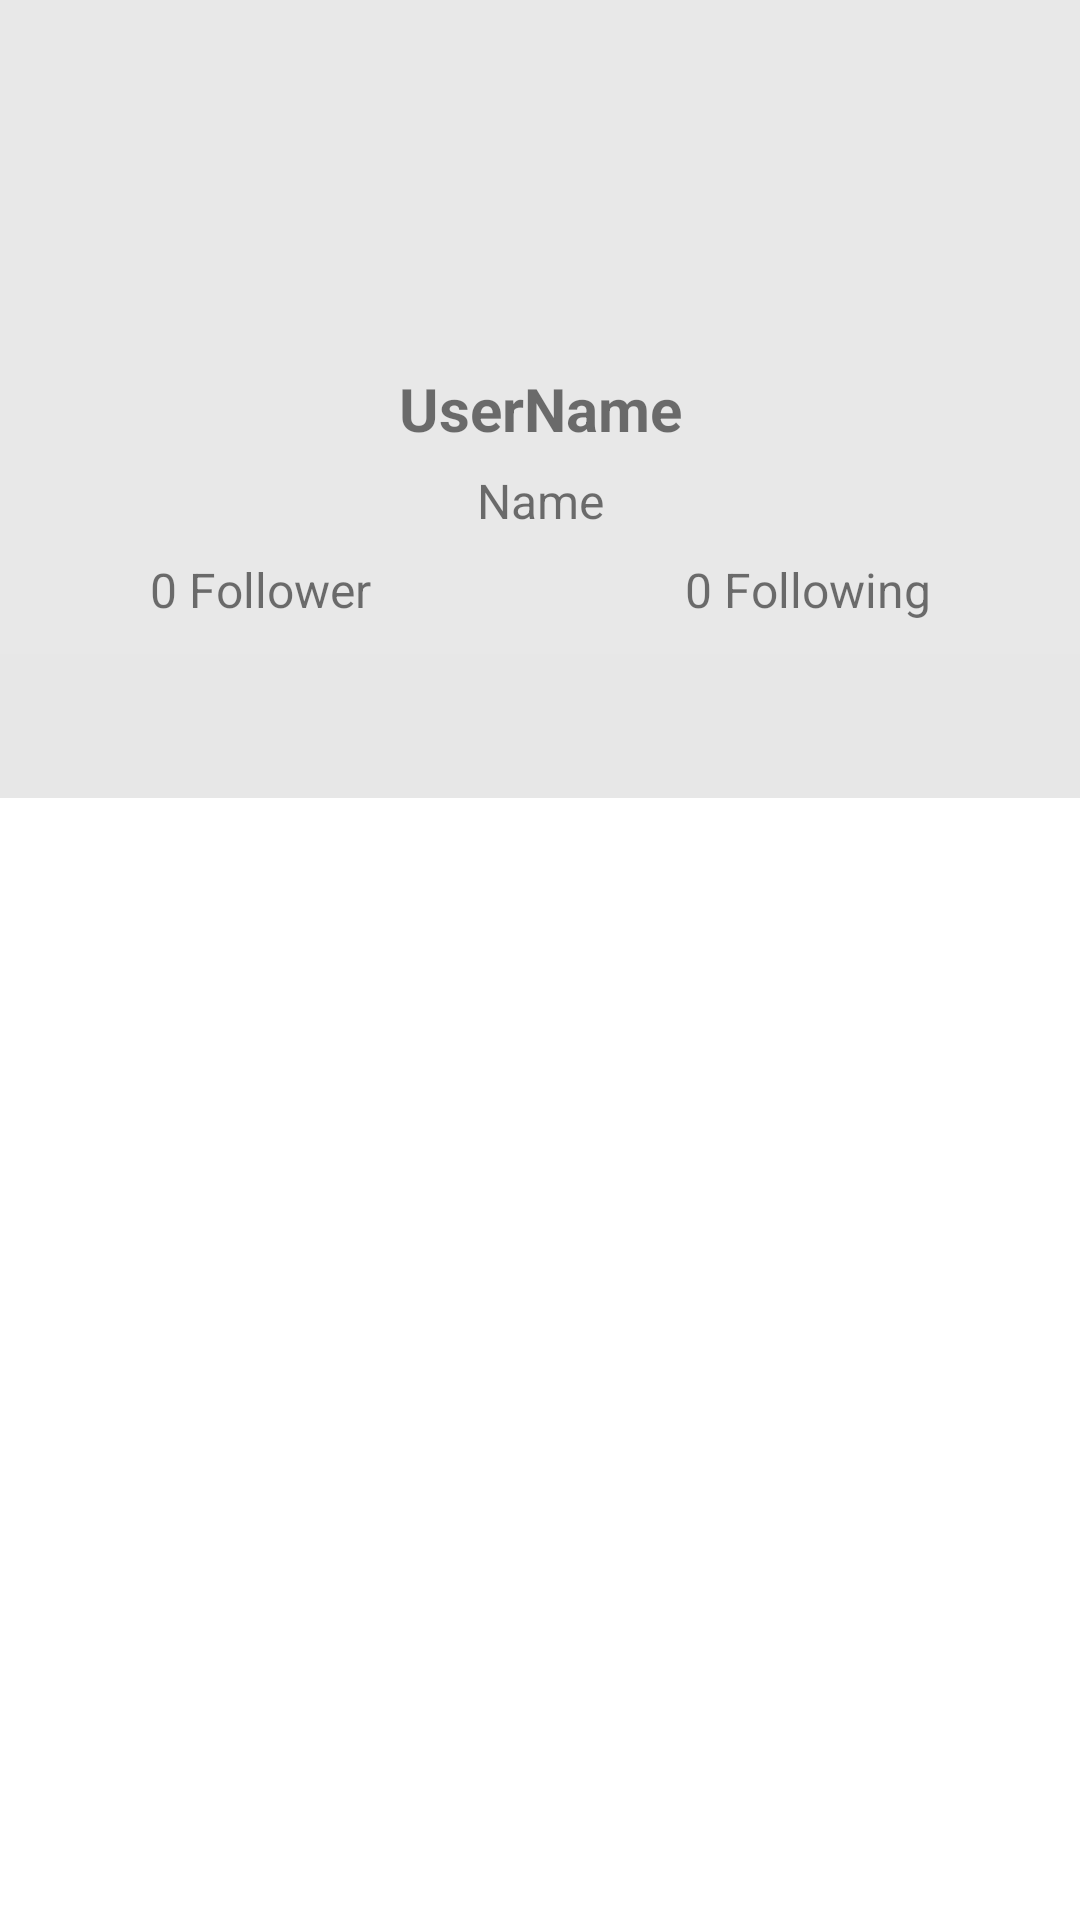

Android layout source for this screen:
<!-- AndroidManifest.xml: application theme Theme.MyGithubApiUser -->
<!-- res/layout/activity_detail_user.xml -->
<?xml version="1.0" encoding="utf-8"?>
<androidx.constraintlayout.widget.ConstraintLayout xmlns:android="http://schemas.android.com/apk/res/android"
    xmlns:app="http://schemas.android.com/apk/res-auto"
    xmlns:tools="http://schemas.android.com/tools"
    android:layout_width="match_parent"
    android:layout_height="match_parent"
    tools:context=".DetailUserActivity">

    <androidx.constraintlayout.widget.ConstraintLayout
        android:id="@+id/constraintLayout"
        android:layout_width="0dp"
        android:layout_height="218dp"
        android:background="#E8E8E8"
        app:layout_constraintEnd_toEndOf="parent"
        app:layout_constraintHorizontal_bias="0.0"
        app:layout_constraintStart_toStartOf="parent"
        app:layout_constraintTop_toTopOf="parent">

        <ProgressBar
            android:id="@+id/progressBar"
            style="?android:attr/progressBarStyle"
            android:layout_width="wrap_content"
            android:layout_height="wrap_content"
            android:visibility="visible"
            app:layout_constraintBottom_toBottomOf="parent"
            app:layout_constraintEnd_toEndOf="parent"
            app:layout_constraintHorizontal_bias="0.498"
            app:layout_constraintStart_toStartOf="parent"
            app:layout_constraintTop_toTopOf="parent"
            app:layout_constraintVertical_bias="0.811" />

        <ImageView
            android:id="@+id/imageView"
            android:layout_width="100dp"
            android:layout_height="100dp"
            android:layout_marginTop="16dp"
            app:layout_constraintEnd_toEndOf="parent"
            app:layout_constraintStart_toStartOf="parent"
            app:layout_constraintTop_toTopOf="parent"
            tools:srcCompat="@tools:sample/avatars" />

        <TextView
            android:id="@+id/tv_username"
            android:layout_width="0dp"
            android:layout_height="wrap_content"
            android:layout_marginStart="8dp"
            android:layout_marginTop="8dp"
            android:layout_marginEnd="8dp"
            android:layout_marginBottom="8dp"
            android:text="UserName"
            android:textAlignment="center"
            android:textSize="20sp"
            android:textStyle="bold"
            app:layout_constraintBottom_toTopOf="@+id/name"
            app:layout_constraintEnd_toEndOf="parent"
            app:layout_constraintHorizontal_bias="0.0"
            app:layout_constraintStart_toStartOf="parent"
            app:layout_constraintTop_toBottomOf="@+id/imageView" />

        <TextView
            android:id="@+id/name"
            android:layout_width="0dp"
            android:layout_height="wrap_content"
            android:layout_marginStart="8dp"
            android:layout_marginTop="40dp"
            android:layout_marginEnd="8dp"
            android:text="Name"
            android:textAlignment="center"
            android:textSize="16sp"
            app:layout_constraintEnd_toEndOf="parent"
            app:layout_constraintHorizontal_bias="0.0"
            app:layout_constraintStart_toStartOf="parent"
            app:layout_constraintTop_toBottomOf="@+id/imageView" />

        <TextView
            android:id="@+id/follower_tv"
            android:layout_width="wrap_content"
            android:layout_height="wrap_content"
            android:layout_marginStart="50dp"
            android:layout_marginTop="8dp"
            android:text="0 Follower"
            android:textAlignment="center"
            android:textSize="16sp"
            app:layout_constraintStart_toStartOf="parent"
            app:layout_constraintTop_toBottomOf="@+id/name" />

        <TextView
            android:id="@+id/following_tv"
            android:layout_width="wrap_content"
            android:layout_height="wrap_content"
            android:layout_marginTop="8dp"
            android:layout_marginEnd="50dp"
            android:text="0 Following"
            android:textAlignment="center"
            android:textSize="16sp"
            app:layout_constraintEnd_toEndOf="parent"
            app:layout_constraintTop_toBottomOf="@+id/name" />

        <androidx.constraintlayout.widget.Guideline
            android:id="@+id/guideline"
            android:layout_width="wrap_content"
            android:layout_height="wrap_content"
            android:orientation="vertical"
            app:layout_constraintGuide_begin="186dp" />
    </androidx.constraintlayout.widget.ConstraintLayout>

    <com.google.android.material.tabs.TabLayout
        android:id="@+id/tabs"
        android:layout_width="match_parent"
        android:layout_height="wrap_content"
        android:background="#E7E7E7"
        app:layout_constraintTop_toBottomOf="@+id/constraintLayout"
        app:tabTextColor="@android:color/white"
        tools:layout_editor_absoluteX="0dp" />

    <androidx.viewpager2.widget.ViewPager2
        android:id="@+id/view_pager"
        android:layout_width="match_parent"
        android:layout_height="0dp"
        app:layout_constraintBottom_toBottomOf="parent"
        app:layout_constraintTop_toBottomOf="@+id/tabs" />
</androidx.constraintlayout.widget.ConstraintLayout>
<!-- resources referenced by this layout -->
<resources>
  <style name="Theme.MyGithubApiUser" parent="Theme.MaterialComponents.DayNight.DarkActionBar">
          
          <item name="colorPrimary">@color/purple_500</item>
          <item name="colorPrimaryVariant">@color/purple_700</item>
          <item name="colorOnPrimary">@color/white</item>
          
          <item name="colorSecondary">@color/teal_200</item>
          <item name="colorSecondaryVariant">@color/teal_700</item>
          <item name="colorOnSecondary">@color/black</item>
          
          <item name="android:statusBarColor">?attr/colorPrimaryVariant</item>
          
      </style>
  <!-- not gathered from this repository: default colours our renderer supplied (Android Studio template values) -->
  <color name="purple_500">#FF6200EE</color>
  <color name="purple_700">#FF3700B3</color>
  <color name="teal_200">#FF03DAC5</color>
  <color name="teal_700">#FF018786</color>
  <color name="black">#FF000000</color>
  <color name="white">#FFFFFFFF</color>
</resources>
